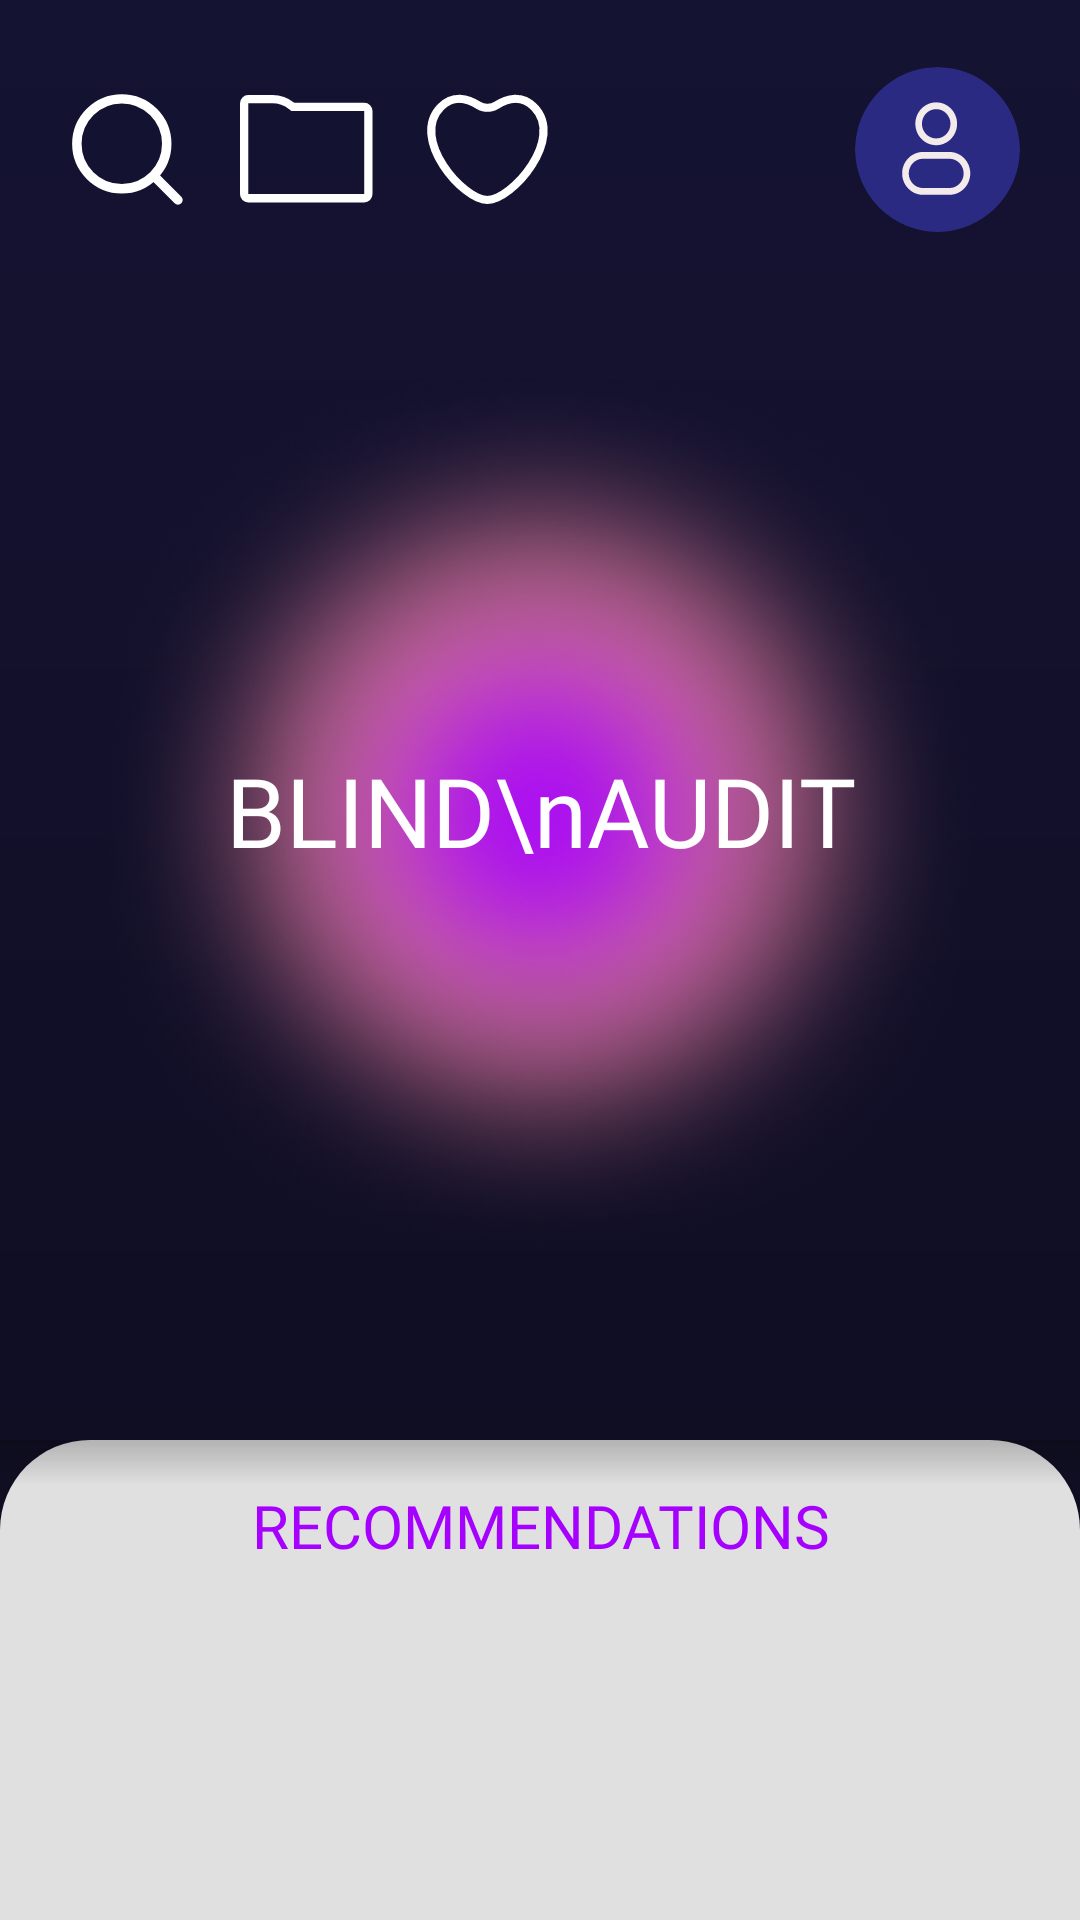

This screen was rendered from an Android layout file. Write that file and the resources it references.
<!-- AndroidManifest.xml: application theme Theme.MaterialComponents.DayNight.NoActionBar -->
<!-- res/layout/activity_main.xml -->
<?xml version="1.0" encoding="utf-8"?>
<androidx.coordinatorlayout.widget.CoordinatorLayout
    xmlns:android="http://schemas.android.com/apk/res/android"
    xmlns:app="http://schemas.android.com/apk/res-auto"
    xmlns:tools="http://schemas.android.com/tools"
    android:layout_width="match_parent"
    android:layout_height="match_parent"
    android:background="#0F0C1D">

    <ImageView
        android:layout_width="match_parent"
        android:layout_height="match_parent"
        android:alpha="0.2"
        android:src="@drawable/gradient_bg_1"
        android:scaleType="centerCrop"/>

    <com.google.android.material.appbar.AppBarLayout
        android:id="@+id/appBarLayout"
        android:layout_width="match_parent"
        android:layout_height="wrap_content"
        android:background="@android:color/transparent"
        app:elevation="0dp">

        <com.google.android.material.appbar.CollapsingToolbarLayout
            android:layout_width="match_parent"
            android:layout_height="wrap_content"
            app:layout_scrollFlags="scroll|exitUntilCollapsed"
            app:titleEnabled="false">

            <androidx.constraintlayout.widget.ConstraintLayout
                android:layout_width="match_parent"
                android:layout_height="wrap_content"
                android:paddingTop="120dp"
                android:paddingBottom="60dp"
                app:layout_collapseMode="parallax">

                <ImageView
                    android:id="@+id/ellipseGlow"
                    android:layout_width="300dp"
                    android:layout_height="300dp"
                    android:src="@drawable/ellipse"
                    app:layout_constraintEnd_toEndOf="parent"
                    app:layout_constraintStart_toStartOf="parent"
                    app:layout_constraintTop_toTopOf="parent" />

                <TextView
                    android:id="@+id/tvMainTitle"
                    android:layout_width="wrap_content"
                    android:layout_height="wrap_content"
                    android:text="BLIND\nAUDIT"
                    android:textColor="@color/white"
                    android:textSize="32sp"
                    android:fontFamily="@font/zen_dots"
                    android:gravity="center"
                    app:layout_constraintTop_toTopOf="@id/ellipseGlow"
                    app:layout_constraintBottom_toBottomOf="@id/ellipseGlow"
                    app:layout_constraintStart_toStartOf="@id/ellipseGlow"
                    app:layout_constraintEnd_toEndOf="@id/ellipseGlow"/>
            </androidx.constraintlayout.widget.ConstraintLayout>

            <androidx.appcompat.widget.Toolbar
                android:layout_width="match_parent"
                android:layout_height="100dp"
                app:layout_collapseMode="pin"
                app:contentInsetStart="0dp">

                <LinearLayout
                    android:id="@+id/topBar"
                    android:layout_width="match_parent"
                    android:layout_height="match_parent"
                    android:orientation="horizontal"
                    android:gravity="center_vertical"
                    android:paddingHorizontal="20dp">

                    <ImageButton
                        android:id="@+id/btnSearch"
                        android:layout_width="45dp"
                        android:layout_height="45dp"
                        android:background="?attr/selectableItemBackgroundBorderless"
                        android:src="@drawable/ic_search"
                        android:scaleType="fitCenter"
                        app:tint="@color/white"/>

                    <ImageButton
                        android:id="@+id/btnLibrary"
                        android:layout_width="45dp"
                        android:layout_height="45dp"
                        android:layout_marginStart="15dp"
                        android:background="?attr/selectableItemBackgroundBorderless"
                        android:src="@drawable/ic_library"
                        android:scaleType="fitCenter"
                        app:tint="@color/white"/>

                    <ImageButton
                        android:id="@+id/btnLiked"
                        android:layout_width="45dp"
                        android:layout_height="45dp"
                        android:layout_marginStart="15dp"
                        android:background="?attr/selectableItemBackgroundBorderless"
                        android:src="@drawable/ic_liked"
                        android:scaleType="fitCenter"
                        app:tint="@color/white"/>

                    <View
                        android:layout_width="0dp"
                        android:layout_height="0dp"
                        android:layout_weight="1"/>

                    <com.google.android.material.imageview.ShapeableImageView
                        android:id="@+id/ic_profile"
                        android:layout_width="55dp"
                        android:layout_height="55dp"
                        android:src="@drawable/ic_profile"
                        app:shapeAppearanceOverlay="@style/CircleImage" />
                </LinearLayout>
            </androidx.appcompat.widget.Toolbar>

        </com.google.android.material.appbar.CollapsingToolbarLayout>
    </com.google.android.material.appbar.AppBarLayout>

    <androidx.core.widget.NestedScrollView
        android:layout_width="match_parent"
        android:layout_height="match_parent"
        android:background="@drawable/rounded_panel_bg"
        android:elevation="10dp"
        app:layout_behavior="@string/appbar_scrolling_view_behavior">

        <LinearLayout
            android:layout_width="match_parent"
            android:layout_height="wrap_content"
            android:orientation="vertical">

            <View
                android:layout_width="match_parent"
                android:layout_height="15dp"
                android:background="@drawable/top_shadow_gradient" />

            <LinearLayout
                android:layout_width="match_parent"
                android:layout_height="wrap_content"
                android:orientation="vertical"
                android:paddingHorizontal="24dp"
                android:paddingBottom="40dp">

                <TextView
                    android:layout_width="match_parent"
                    android:layout_height="wrap_content"
                    android:text="RECOMMENDATIONS"
                    android:textColor="#A600FF"
                    android:textSize="20sp"
                    android:gravity="center"
                    android:fontFamily="@font/zen_dots"/>

                <androidx.recyclerview.widget.RecyclerView
                    android:id="@+id/songsRecyclerView"
                    android:layout_width="match_parent"
                    android:layout_height="wrap_content"
                    android:layout_marginTop="15dp"
                    android:nestedScrollingEnabled="false"
                    tools:listitem="@layout/item_track_main" />

            </LinearLayout>
        </LinearLayout>
    </androidx.core.widget.NestedScrollView>

</androidx.coordinatorlayout.widget.CoordinatorLayout>
<!-- res/layout/item_track_main.xml (included above) -->
<?xml version="1.0" encoding="utf-8"?>
<androidx.constraintlayout.widget.ConstraintLayout xmlns:android="http://schemas.android.com/apk/res/android"
    xmlns:app="http://schemas.android.com/apk/res-auto"
    xmlns:tools="http://schemas.android.com/tools"
    android:id="@+id/trackItemContainer"
    android:layout_width="match_parent"
    android:layout_height="wrap_content"
    android:background="?attr/selectableItemBackground"
    android:paddingVertical="12dp"
    android:paddingStart="24dp"
    android:paddingEnd="16dp">

    <com.google.android.material.card.MaterialCardView
        android:id="@+id/trackPlayCard"
        android:layout_width="48dp"
        android:layout_height="48dp"
        app:cardBackgroundColor="#A600FF"
        app:cardCornerRadius="24dp"
        app:cardElevation="0dp"
        app:layout_constraintBottom_toBottomOf="parent"
        app:layout_constraintStart_toStartOf="parent"
        app:layout_constraintTop_toTopOf="parent">

        <ImageView
            android:id="@+id/ivAlbumArt"
            android:layout_width="match_parent"
            android:layout_height="match_parent"
            android:padding="12dp"
            android:src="@android:drawable/ic_media_play"
            app:tint="#FFFFFF" />
    </com.google.android.material.card.MaterialCardView>

    <TextView
        android:id="@+id/tvSongTitle"
        android:layout_width="0dp"
        android:layout_height="wrap_content"
        android:layout_marginStart="16dp"
        android:fontFamily="@font/zen_dots"
        android:text="Song Title"
        android:textColor="#0A0A20"
        android:textSize="16sp"
        android:maxLines="1"
        android:ellipsize="end"
        app:layout_constraintEnd_toStartOf="@id/tvTrackDuration"
        app:layout_constraintStart_toEndOf="@id/trackPlayCard"
        app:layout_constraintTop_toTopOf="@id/trackPlayCard" />

    <TextView
        android:id="@+id/tvSongArtist"
        android:layout_width="0dp"
        android:layout_height="wrap_content"
        android:layout_marginTop="2dp"
        android:fontFamily="@font/zen_dots"
        android:text="Artist Name"
        android:textColor="#0A0A20"
        android:textSize="12sp"
        android:maxLines="1"
        android:ellipsize="end"
        app:layout_constraintBottom_toBottomOf="@id/trackPlayCard"
        app:layout_constraintEnd_toEndOf="@id/tvSongTitle"
        app:layout_constraintStart_toStartOf="@id/tvSongTitle"
        app:layout_constraintTop_toBottomOf="@id/tvSongTitle" />

    <TextView
        android:id="@+id/tvTrackDuration"
        android:layout_width="wrap_content"
        android:layout_height="wrap_content"
        android:layout_marginEnd="16dp"
        android:fontFamily="@font/zen_dots"
        android:text="0:00"
        android:textColor="#0A0A20"
        android:textSize="14sp"
        app:layout_constraintBottom_toBottomOf="@id/trackPlayCard"
        app:layout_constraintEnd_toStartOf="@id/btnLikeButton"
        app:layout_constraintTop_toTopOf="@id/trackPlayCard" />

    <ImageView
        android:id="@+id/btnLikeButton"
        android:layout_width="32dp"
        android:layout_height="34dp"
        android:layout_marginEnd="0dp"
        android:src="@drawable/ic_like"
        android:visibility="visible"
        app:layout_constraintBottom_toBottomOf="@id/trackPlayCard"
        app:layout_constraintEnd_toEndOf="parent"
        app:layout_constraintTop_toTopOf="@id/trackPlayCard"
        app:tint="#0A0A20" />

</androidx.constraintlayout.widget.ConstraintLayout>
<!-- resources referenced by this layout -->
<resources>
  <color name="white">#FFFFFF</color>
  <!-- drawable gradient_bg_1 (drawable) -->
  <shape xmlns:android="http://schemas.android.com/apk/res/android">
      <gradient
          android:startColor="#2A2A82"
          android:endColor="#09091C"
          android:angle="270"/>
  </shape>
  <!-- drawable ic_library (drawable) -->
  <vector xmlns:android="http://schemas.android.com/apk/res/android"
      android:width="42dp"
      android:height="34dp"
      android:viewportWidth="42"
      android:viewportHeight="34">
    <path
        android:pathData="M39.936,4.985V30.918C39.935,31.629 39.359,32.206 38.647,32.206H2.576C1.865,32.206 1.288,31.629 1.288,30.918V2.576C1.288,1.865 1.865,1.288 2.576,1.288H10.013C12.224,1.288 14.369,2.039 16.098,3.417L16.451,3.697H38.647C39.359,3.697 39.935,4.274 39.936,4.985Z"
        android:strokeWidth="2.57647"
        android:fillColor="#00000000"
        android:strokeColor="#D9D9D9"/>
  </vector>
  <!-- drawable ic_like (drawable) -->
  <vector xmlns:android="http://schemas.android.com/apk/res/android"
      android:width="59dp"
      android:height="51dp"
      android:viewportWidth="59"
      android:viewportHeight="51">
    <path
        android:pathData="M44.07,0C56.733,0 60.109,11.318 58.702,19.282C55.499,37.414 38.036,47.952 30.68,50.753L30,51C22.868,48.625 3.729,37.999 0.308,19.282C-1.148,11.318 2.345,0 15.444,0C23.483,0 30,6.256 30,13.973L30.005,13.612C30.197,6.062 36.421,0 44.07,0Z"
        android:fillColor="#ffffff"
        android:fillType="evenOdd"/>
  </vector>
  <!-- drawable ic_liked (drawable) -->
  <vector xmlns:android="http://schemas.android.com/apk/res/android"
      android:width="43dp"
      android:height="43dp"
      android:viewportWidth="43"
      android:viewportHeight="43">
    <path
        android:pathData="M36.342,7.981C32.165,3.722 27.329,5.518 24.334,7.418C22.642,8.491 20.299,8.491 18.607,7.418C15.612,5.518 10.776,3.722 6.6,7.981C-3.315,18.091 13.687,37.574 21.471,37.574C29.254,37.574 46.256,18.091 36.342,7.981Z"
        android:strokeWidth="2.57647"
        android:fillColor="#00000000"
        android:strokeColor="#D9D9D9"
        android:strokeLineCap="round"/>
  </vector>
  <!-- drawable ic_search (drawable) -->
  <vector xmlns:android="http://schemas.android.com/apk/res/android"
      android:width="43dp"
      android:height="43dp"
      android:viewportWidth="43"
      android:viewportHeight="43">
    <path
        android:pathData="M37.574,37.574L29.79,29.791M33.995,19.681C33.995,27.587 27.587,33.995 19.681,33.995C11.776,33.995 5.368,27.587 5.368,19.681C5.368,11.776 11.776,5.368 19.681,5.368C27.587,5.368 33.995,11.776 33.995,19.681Z"
        android:strokeLineJoin="round"
        android:strokeWidth="3.00588"
        android:fillColor="#00000000"
        android:strokeColor="#D9D9D9"
        android:strokeLineCap="round"/>
  </vector>
  <!-- drawable rounded_panel_bg (drawable) -->
  <shape xmlns:android="http://schemas.android.com/apk/res/android">
      <solid android:color="#E0E0E0"/> <corners
      android:topLeftRadius="30dp"
      android:topRightRadius="30dp"/>
  </shape>
  <!-- drawable top_shadow_gradient (drawable) -->
  <?xml version="1.0" encoding="utf-8"?>
  <shape xmlns:android="http://schemas.android.com/apk/res/android">
      <gradient
          android:startColor="#33000000"
          android:endColor="@android:color/transparent"
          android:angle="270" />
  </shape>
  <style name="CircleImage">
          <item name="cornerFamily">rounded</item>
          <item name="cornerSize">50%</item>
      </style>
</resources>
